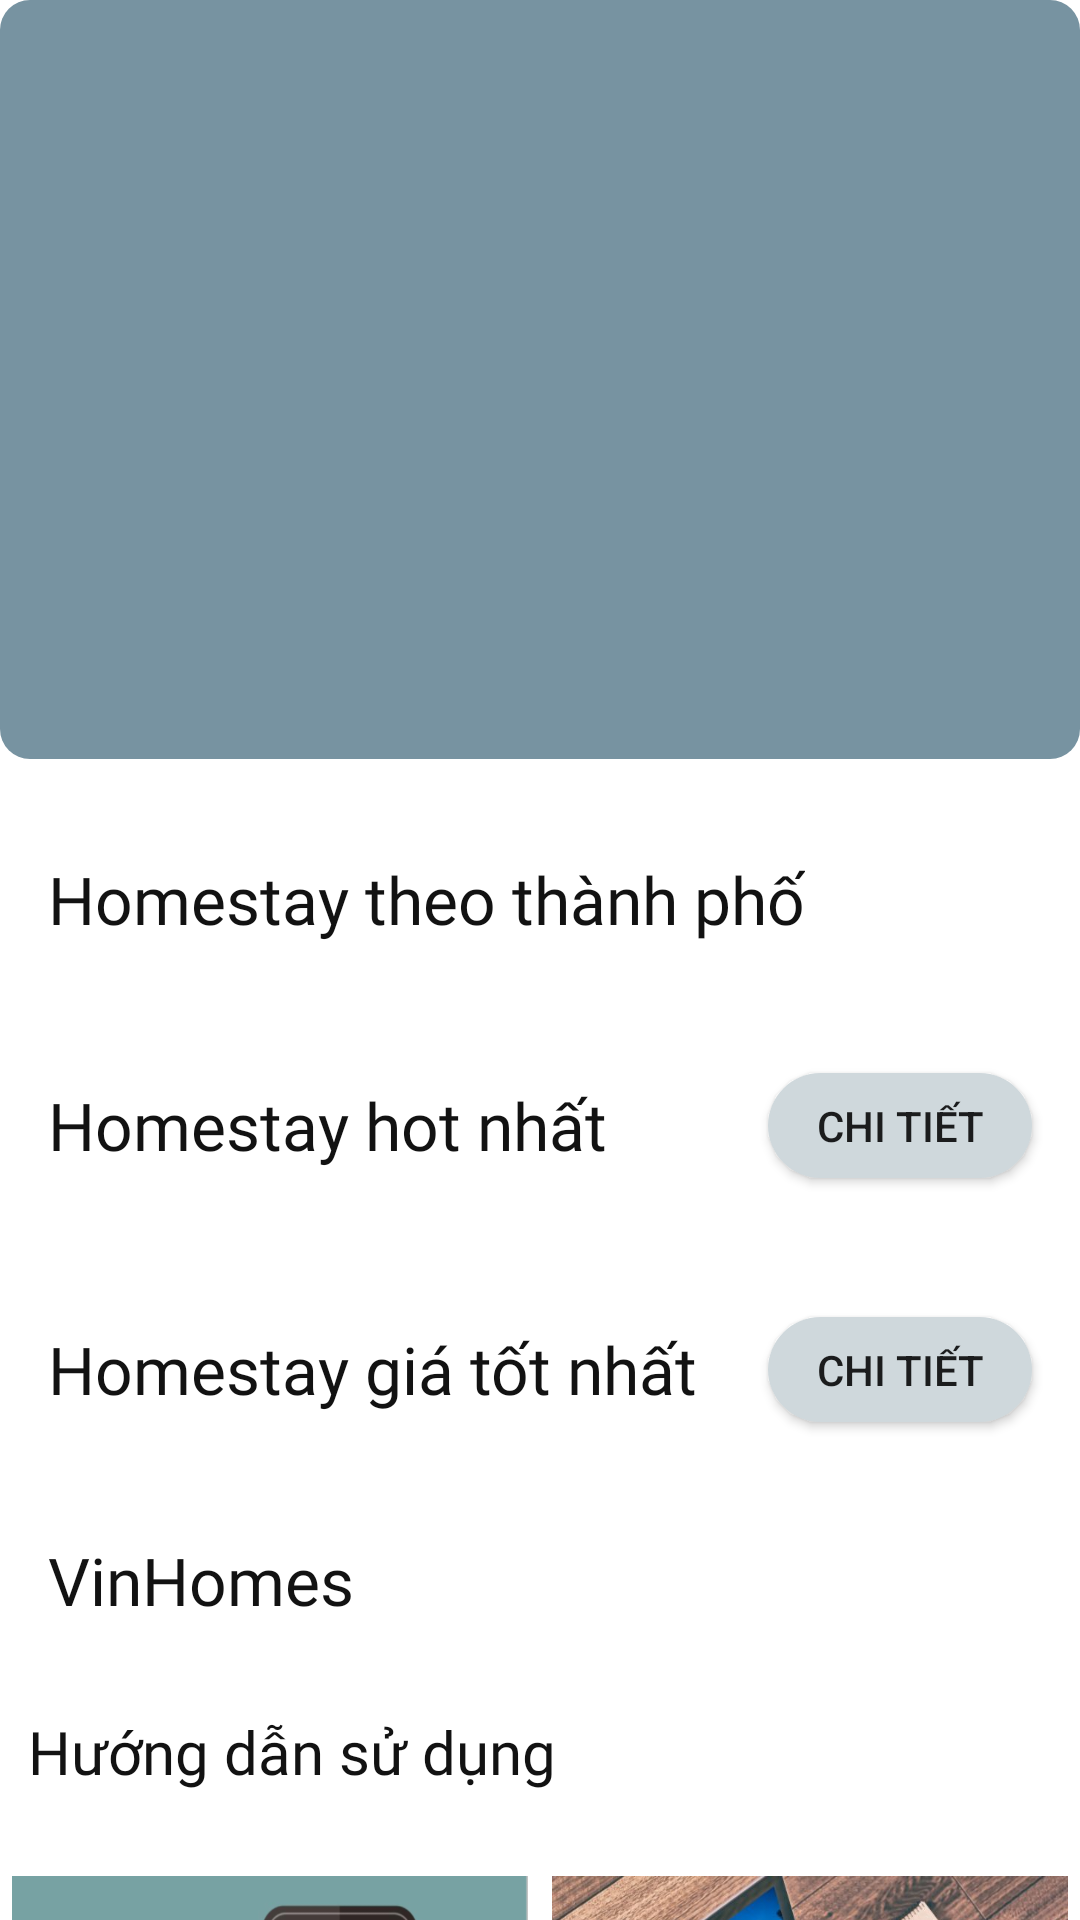

Here is an Android app screen rendered from its layout file. Give the layout XML and the strings, colors and styles it references.
<!-- AndroidManifest.xml: application theme AppTheme -->
<!-- res/layout/include_home_layout.xml -->
<?xml version="1.0" encoding="utf-8"?>
<androidx.core.widget.NestedScrollView xmlns:android="http://schemas.android.com/apk/res/android"
    xmlns:app="http://schemas.android.com/apk/res-auto"
    xmlns:tools="http://schemas.android.com/tools"
    android:layout_width="match_parent"
    android:layout_height="match_parent"
    android:background="?attr/switch_black_white"
    android:orientation="vertical"
    android:fillViewport="true">

    <androidx.constraintlayout.widget.ConstraintLayout
        android:layout_width="match_parent"
        android:layout_height="match_parent"
        android:layout_marginBottom="16dp"
        android:background="?attr/switch_black_white"
        >

        <androidx.constraintlayout.widget.ConstraintLayout
            android:id="@+id/constraintLayout"
            android:layout_width="0dp"
            android:layout_height="253dp"
            android:background="@drawable/bg_card_booking"
            app:layout_constraintEnd_toEndOf="parent"
            app:layout_constraintHorizontal_bias="1.0"
            app:layout_constraintStart_toStartOf="parent"
            app:layout_constraintTop_toTopOf="parent">


            <ViewFlipper
                android:id="@+id/viewflipper"
                android:layout_width="0dp"
                android:layout_height="0dp"
                app:layout_constraintBottom_toBottomOf="parent"
                app:layout_constraintEnd_toEndOf="parent"
                app:layout_constraintHorizontal_bias="0.0"
                app:layout_constraintStart_toStartOf="parent"
                app:layout_constraintTop_toTopOf="parent"
                app:layout_constraintVertical_bias="0.0" />
        </androidx.constraintlayout.widget.ConstraintLayout>

        <TextView
            android:id="@+id/textView13"
            style="@style/TextViewBackground"
            android:layout_width="wrap_content"
            android:layout_height="wrap_content"
            android:layout_marginStart="16dp"
            android:layout_marginTop="16dp"
            android:text="@string/home_stay_follow_city"
            app:layout_constraintEnd_toEndOf="parent"
            app:layout_constraintHorizontal_bias="0.0"
            app:layout_constraintStart_toStartOf="@+id/constraintLayout"
            app:layout_constraintTop_toBottomOf="@+id/recyclerViewUserInfo" />

        <androidx.recyclerview.widget.RecyclerView
            android:id="@+id/recyclerCity"
            android:layout_width="match_parent"
            android:layout_height="wrap_content"
            android:layout_marginTop="16dp"
            app:layout_constraintEnd_toEndOf="parent"
            app:layout_constraintStart_toStartOf="parent"
            app:layout_constraintTop_toBottomOf="@+id/textView13" />

        <TextView
            android:id="@+id/textView15"
            style="@style/TextViewBackground"
            android:layout_width="wrap_content"
            android:layout_height="wrap_content"
            android:layout_marginStart="16dp"
            android:layout_marginTop="30dp"
            android:text="@string/home_stay_hot"
            app:layout_constraintStart_toStartOf="@+id/recyclerCity"
            app:layout_constraintTop_toBottomOf="@+id/recyclerCity" />

        <androidx.recyclerview.widget.RecyclerView
            android:id="@+id/recyclerViewRating"
            android:layout_width="match_parent"
            android:layout_height="wrap_content"
            android:layout_marginTop="19dp"
            app:layout_constraintEnd_toEndOf="parent"
            app:layout_constraintStart_toStartOf="parent"
            app:layout_constraintTop_toBottomOf="@+id/buttonDetailHSH" />

        <TextView
            android:id="@+id/textView9"
            style="@style/TextViewBackground"
            android:layout_width="wrap_content"
            android:layout_height="wrap_content"
            android:layout_marginStart="16dp"
            android:layout_marginTop="30dp"
            android:text="@string/home_stay_price"
            app:layout_constraintStart_toStartOf="@+id/recyclerViewRating"
            app:layout_constraintTop_toBottomOf="@+id/recyclerViewRating" />

        <androidx.recyclerview.widget.RecyclerView
            android:id="@+id/recyclerViewPriceAsc"
            android:layout_width="match_parent"
            android:layout_height="wrap_content"
            android:layout_marginTop="19dp"
            app:layout_constraintEnd_toEndOf="parent"
            app:layout_constraintStart_toStartOf="parent"
            app:layout_constraintTop_toBottomOf="@+id/btnDetailHSP" />

        <Button
            android:id="@+id/buttonDetailHSH"
            android:layout_width="wrap_content"
            android:layout_height="@dimen/design_btn_height_detail"
            android:layout_marginEnd="16dp"
            android:background="@drawable/bg_edittext"
            android:text="@string/detail"
            android:paddingStart="10dp"
            android:paddingEnd="10dp"
            app:layout_constraintBottom_toBottomOf="@+id/textView15"
            app:layout_constraintEnd_toEndOf="parent"
            app:layout_constraintTop_toTopOf="@+id/textView15" />

        <Button
            android:id="@+id/btnDetailHSP"
            android:layout_width="wrap_content"
            android:layout_height="@dimen/design_btn_height_detail"
            android:layout_marginEnd="16dp"
            android:background="@drawable/bg_edittext"
            android:text="@string/detail"
            android:paddingStart="10dp"
            android:paddingEnd="10dp"
            app:layout_constraintBottom_toBottomOf="@+id/textView9"
            app:layout_constraintEnd_toEndOf="parent"
            app:layout_constraintTop_toTopOf="@+id/textView9" />

        <TextView
            android:id="@+id/textView5"
            android:layout_width="wrap_content"
            android:layout_height="wrap_content"
            android:layout_marginStart="16dp"
            android:layout_marginTop="19dp"
            android:text="@string/vinHomes"
            android:textAppearance="@style/TextViewBackground"
            app:layout_constraintStart_toStartOf="parent"
            app:layout_constraintTop_toBottomOf="@+id/recyclerViewPriceAsc" />

        <androidx.recyclerview.widget.RecyclerView
            android:id="@+id/recyclerViewVinHomes"
            android:layout_width="match_parent"
            android:layout_height="match_parent"
            android:layout_marginTop="19dp"
            android:layout_marginBottom="24dp"
            app:layout_constraintEnd_toEndOf="parent"
            app:layout_constraintStart_toStartOf="parent"
            app:layout_constraintTop_toBottomOf="@+id/textView5" />

        <TextView
            android:id="@+id/tvGuide"
            android:layout_width="wrap_content"
            android:layout_height="wrap_content"
            android:layout_marginTop="10dp"
            android:text="@string/guide"
            android:textAppearance="@style/TextViewBackground"
            android:textSize="20sp"
            app:layout_constraintEnd_toEndOf="@id/recyclerViewVinHomes"
            app:layout_constraintHorizontal_bias="0.05"
            app:layout_constraintStart_toStartOf="@id/recyclerViewVinHomes"
            app:layout_constraintTop_toBottomOf="@id/recyclerViewVinHomes" />

        <LinearLayout
            android:id="@+id/llGuide"
            android:layout_width="match_parent"
            android:layout_height="150dp"
            android:layout_marginTop="24dp"
            android:orientation="horizontal"
            app:layout_constraintBottom_toBottomOf="parent"
            app:layout_constraintEnd_toEndOf="@+id/tvGuide"
            app:layout_constraintHorizontal_bias="0.0"
            app:layout_constraintStart_toStartOf="@+id/tvGuide"
            app:layout_constraintTop_toBottomOf="@+id/tvGuide"
            app:layout_constraintVertical_bias="0.0">

            <ImageView
                android:id="@+id/imgGuidePayment"
                android:layout_width="match_parent"
                android:layout_height="match_parent"
                android:layout_margin="4dp"
                android:layout_weight="1"
                android:contentDescription="@string/todo"
                android:scaleType="centerCrop"
                android:background="@drawable/chuyenkhoan" />

            <ImageView
                android:id="@+id/imgGuideBooking"
                android:layout_width="match_parent"
                android:layout_height="match_parent"
                android:layout_margin="4dp"
                android:layout_weight="1"
                android:contentDescription="@string/todo"
                android:scaleType="centerCrop"
                android:background="@drawable/booking" />

        </LinearLayout>

        <androidx.recyclerview.widget.RecyclerView
            android:id="@+id/recyclerViewUserInfo"
            android:layout_width="0dp"
            android:layout_height="wrap_content"
            android:layout_marginStart="16dp"
            android:layout_marginTop="16dp"
            android:layout_marginEnd="16dp"
            app:layout_constraintEnd_toEndOf="parent"
            app:layout_constraintStart_toStartOf="parent"
            app:layout_constraintTop_toBottomOf="@+id/constraintLayout" />

    </androidx.constraintlayout.widget.ConstraintLayout>

</androidx.core.widget.NestedScrollView>
<!-- resources referenced by this layout -->
<resources>
  <dimen name="design_btn_height_detail">35dp</dimen>
  <!-- drawable bg_card_booking (drawable) -->
  <?xml version="1.0" encoding="utf-8"?>
  <shape xmlns:android="http://schemas.android.com/apk/res/android">
      <solid android:color="?attr/switch_colorPrimary"/>
      <corners android:radius="10dp"/>
  </shape>
  <!-- drawable bg_edittext (drawable) -->
  <?xml version="1.0" encoding="utf-8"?>
  <shape xmlns:android="http://schemas.android.com/apk/res/android">
      <corners android:radius="50dp"/>
      <solid android:color="@color/md_blue_grey_100"/>
  </shape>
  <!-- drawable booking: png bitmap (drawable, 81410 bytes) -->
  <!-- drawable chuyenkhoan: png bitmap (drawable, 151816 bytes) -->
  <string name="detail">Chi tiết</string>
  <string name="guide">Hướng dẫn sử dụng</string>
  <string name="home_stay_follow_city">Homestay theo thành phố</string>
  <string name="home_stay_hot">Homestay hot nhất</string>
  <string name="home_stay_price">Homestay giá tốt nhất</string>
  <string name="todo">TODO</string>
  <string name="vinHomes">VinHomes</string>
  
      //guide
  <style name="TextViewBackground">
          <item name="android:fontFamily">@font/roboto_bold</item>
          <item name="android:textSize">22sp</item>
          <item name="android:textColor">?attr/switch_white_black</item>
      </style>
  <style name="AppTheme" parent="Theme.AppCompat.Light.NoActionBar">
          
          <item name="switch_colorPrimary">#7793a1</item>
          <item name="colorPrimaryDark">#203b47</item>
          <item name="colorAccent">#D81B60</item>
          <item name="switch_black_white">#fff</item>
          <item name="switch_yellow_blue">#fedd02</item>
          <item name="background_dark">#fff</item>
          <item name="switch_white_black">#121212</item>
          <item name="android:windowAnimationStyle">@style/WindowTransitionAnimation</item>
          <item name="android:colorBackground">@android:color/transparent</item>
          <item name="android:windowIsTranslucent">true</item>
      </style>
  <color name="md_blue_grey_100">#CFD8DC</color>
  <style name="WindowTransitionAnimation">
         
      </style>
</resources>
